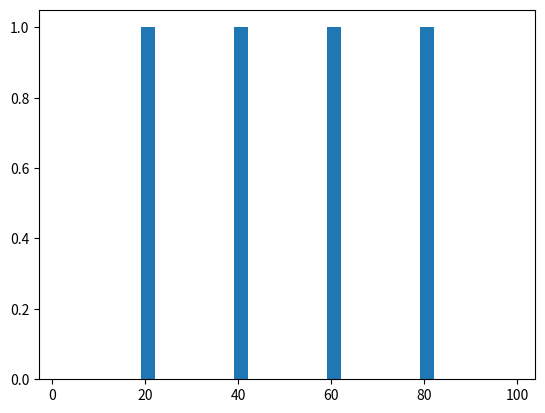

Python code for this plot:
import matplotlib.pyplot as plots


x2 = [2, 4, 6, 8, 10, 11, 13, 15, 17, 19, 22, 24, 26, 28, 30, 31, 33, 35, 37, 39, 42, 44, 46, 48, 50, 51, 53, 55, 57, 59, 62, 64, 66, 68, 70, 71, 73, 75, 77, 79, 82, 84, 86, 88, 90, 91, 93, 95, 97, 99]
x = ["A", "B", "C", "D", "E", "F", "G", "H", "I", "J", "K", "L", "M", "N", "O", "P", "Q", "R", "S", "T", "U", "V", "W", "X", "Y", "Z", "A2", "B2", "C2", "D2", "E2", "F2", "G2", "H2", "I2", "J2", "K2", "L2", "M2", "N2", "O2", "P2", "Q2", "R2", "S2", "T2", "U2", "V2", "W2", "X2"]
y2 = [20, 40, 60, 80, 100]

plots.hist(y2,bins = x2, rwidth = 10)
plots.show()
